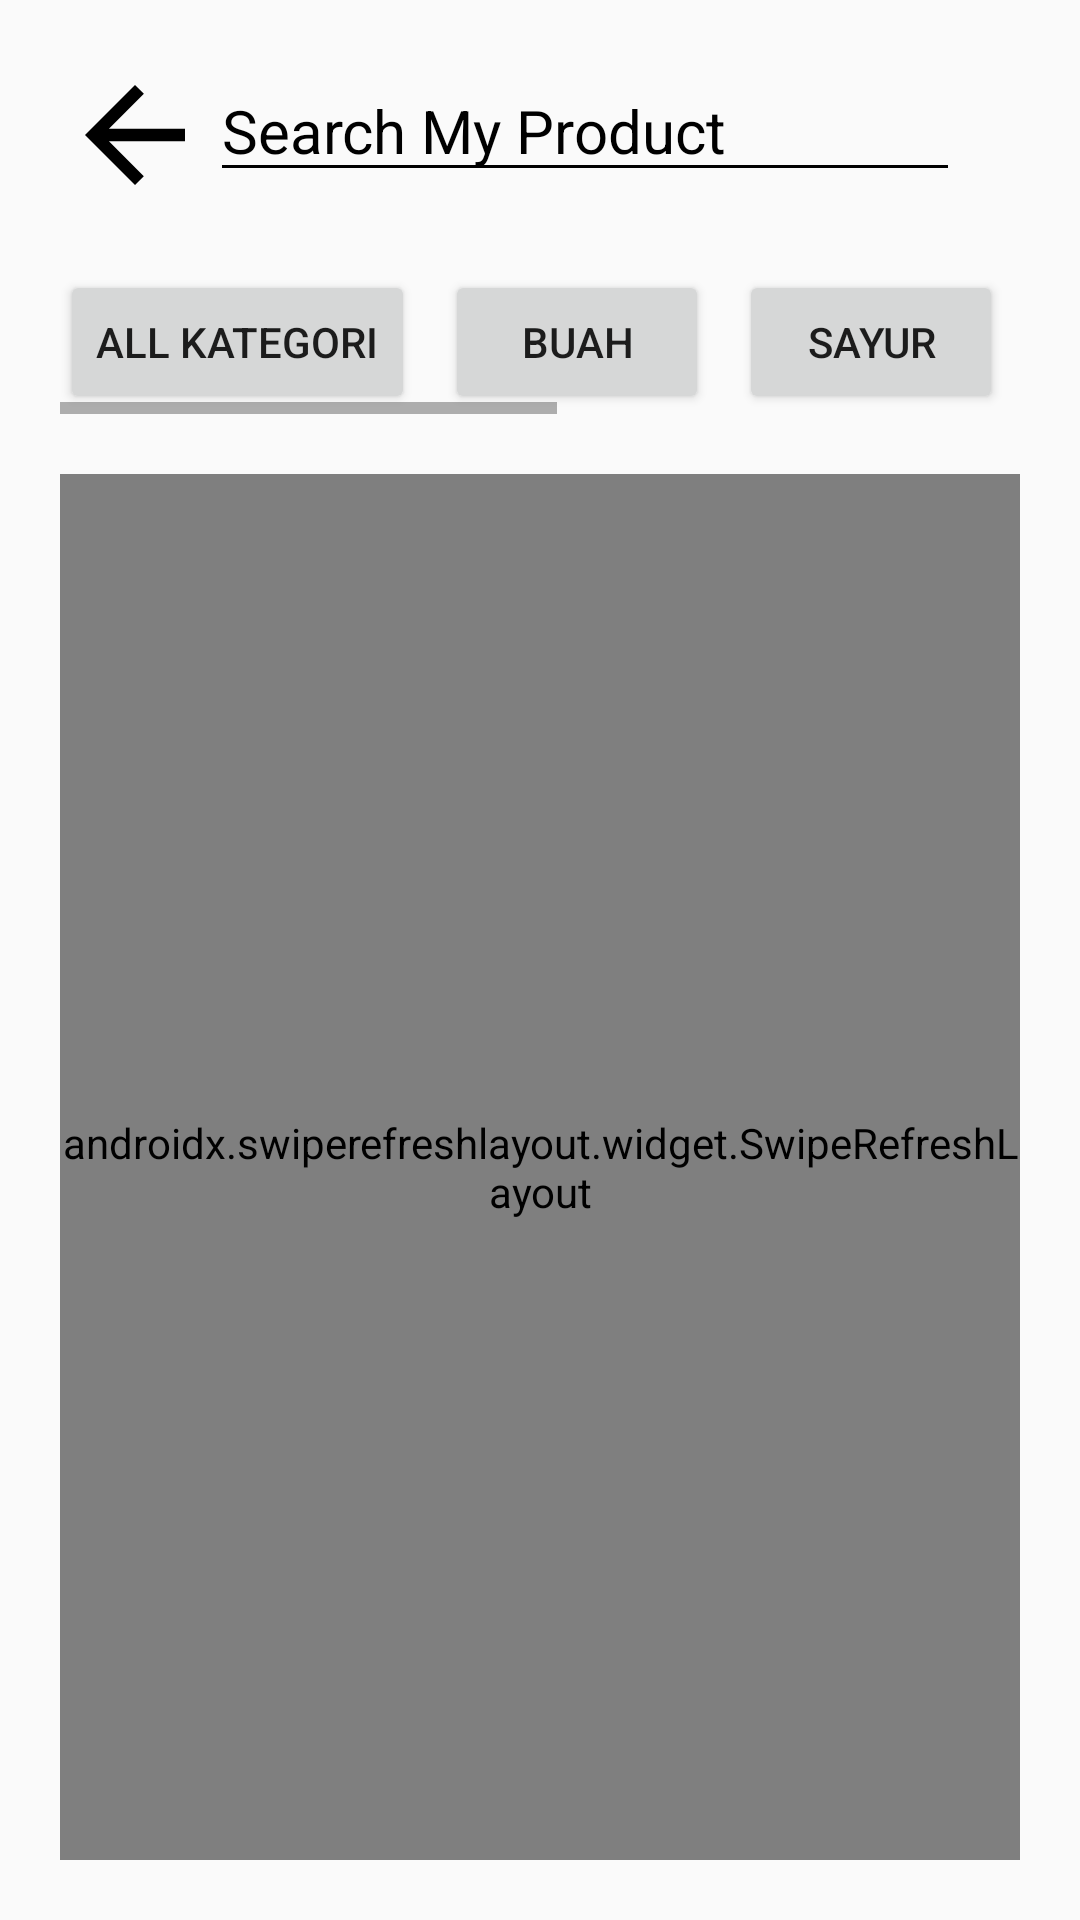

Write the Android layout XML for this screen, with the resource values it uses.
<!-- AndroidManifest.xml: application theme AppTheme -->
<!-- res/layout/activity_admin_produk.xml -->
<?xml version="1.0" encoding="utf-8"?>
<LinearLayout xmlns:android="http://schemas.android.com/apk/res/android"
    xmlns:app="http://schemas.android.com/apk/res-auto"
    xmlns:tools="http://schemas.android.com/tools"
    android:layout_width="match_parent"
    android:layout_height="match_parent"
    android:padding="20dp"
    android:orientation="vertical"
    tools:context=".AdminProdukActivity">

    <LinearLayout
        android:layout_width="wrap_content"
        android:layout_height="wrap_content"
        android:orientation="horizontal">
        <ImageButton
            android:id="@+id/backAdm"
            android:layout_width="wrap_content"
            android:layout_height="wrap_content"
            android:background="#00000000"
            android:src="@drawable/back_black" />

        <EditText
            android:id="@+id/searchEAdm"
            android:layout_width="250dp"
            android:layout_height="wrap_content"
            android:backgroundTint="#000"
            android:hint="Search My Product"
            android:textColor="#000"
            android:textColorHint="#000"
            android:textSize="20dp" />

        <ImageButton
            android:id="@+id/searchAdm"
            android:layout_width="wrap_content"
            android:layout_height="wrap_content"
            android:background="#00000000"
            android:src="@drawable/search_black" />
    </LinearLayout>

    <HorizontalScrollView
        android:layout_width="match_parent"
        android:layout_height="wrap_content"
        android:gravity="center_horizontal"
        android:layout_gravity="center_horizontal"
        android:layout_marginTop="20dp"
        android:layout_marginBottom="20dp">

        <LinearLayout
            android:layout_width="match_parent"
            android:layout_height="match_parent"
            android:weightSum="5">

            <Button
                android:id="@+id/allAdm"
                android:text="All Kategori"
                android:layout_width="match_parent"
                android:layout_height="wrap_content"
                android:layout_marginRight="10dp"
                android:layout_weight="1"/>

            <Button
                android:id="@+id/buahAdm"
                android:text="Buah"
                android:layout_width="match_parent"
                android:layout_height="wrap_content"
                android:layout_marginRight="10dp"
                android:layout_weight="1"/>

            <Button
                android:id="@+id/sayurAdm"
                android:text="Sayur"
                android:layout_width="match_parent"
                android:layout_height="wrap_content"
                android:layout_marginRight="10dp"
                android:layout_weight="1" />

            <Button
                android:id="@+id/bijiAdm"
                android:text="Biji"
                android:layout_width="match_parent"
                android:layout_height="wrap_content"
                android:layout_marginRight="10dp"
                android:layout_weight="1" />

            <Button
                android:id="@+id/umbiAdm"
                android:text="Umbi"
                android:layout_width="match_parent"
                android:layout_height="wrap_content"
                android:layout_marginRight="10dp"
                android:layout_weight="1" />

            <Button
                android:id="@+id/rempahAdm"
                android:text="Rempah"
                android:layout_width="match_parent"
                android:layout_height="wrap_content"
                android:layout_marginRight="10dp"
                android:layout_weight="1" />

        </LinearLayout>

    </HorizontalScrollView>

    <androidx.swiperefreshlayout.widget.SwipeRefreshLayout
        android:layout_width="match_parent"
        android:layout_height="match_parent"
        android:id="@+id/apSwipe" >

        <ScrollView
            android:layout_width="match_parent"
            android:layout_height="match_parent"
            android:layout_marginTop="30dp">

            <androidx.recyclerview.widget.RecyclerView
                android:id="@+id/sRecyclerView"
                android:layout_width="361dp"
                android:layout_height="507dp"
                android:orientation="horizontal"/>

        </ScrollView>

    </androidx.swiperefreshlayout.widget.SwipeRefreshLayout>

</LinearLayout>
<!-- resources referenced by this layout -->
<resources>
  <!-- drawable back_black (drawable) -->
  <vector
      android:height="50dp" android:viewportHeight="24.0"
      android:viewportWidth="24.0" android:width="50dp" xmlns:android="http://schemas.android.com/apk/res/android">
      <path android:fillColor="#FF000000" android:pathData="M20,11H7.83l5.59,-5.59L12,4l-8,8 8,8 1.41,-1.41L7.83,13H20v-2z"/>
  </vector>
  <style name="AppTheme" parent="Theme.AppCompat.Light.NoActionBar">
          
          <item name="colorPrimary">@color/colorPrimary</item>
          <item name="colorPrimaryDark">@color/colorPrimaryDark</item>
          <item name="colorAccent">@color/colorAccent</item>
      </style>
  <color name="colorPrimary">#4a7238</color>
  <color name="colorPrimaryDark">#a8be9d</color>
  <color name="colorAccent">#03DAC5</color>
</resources>
